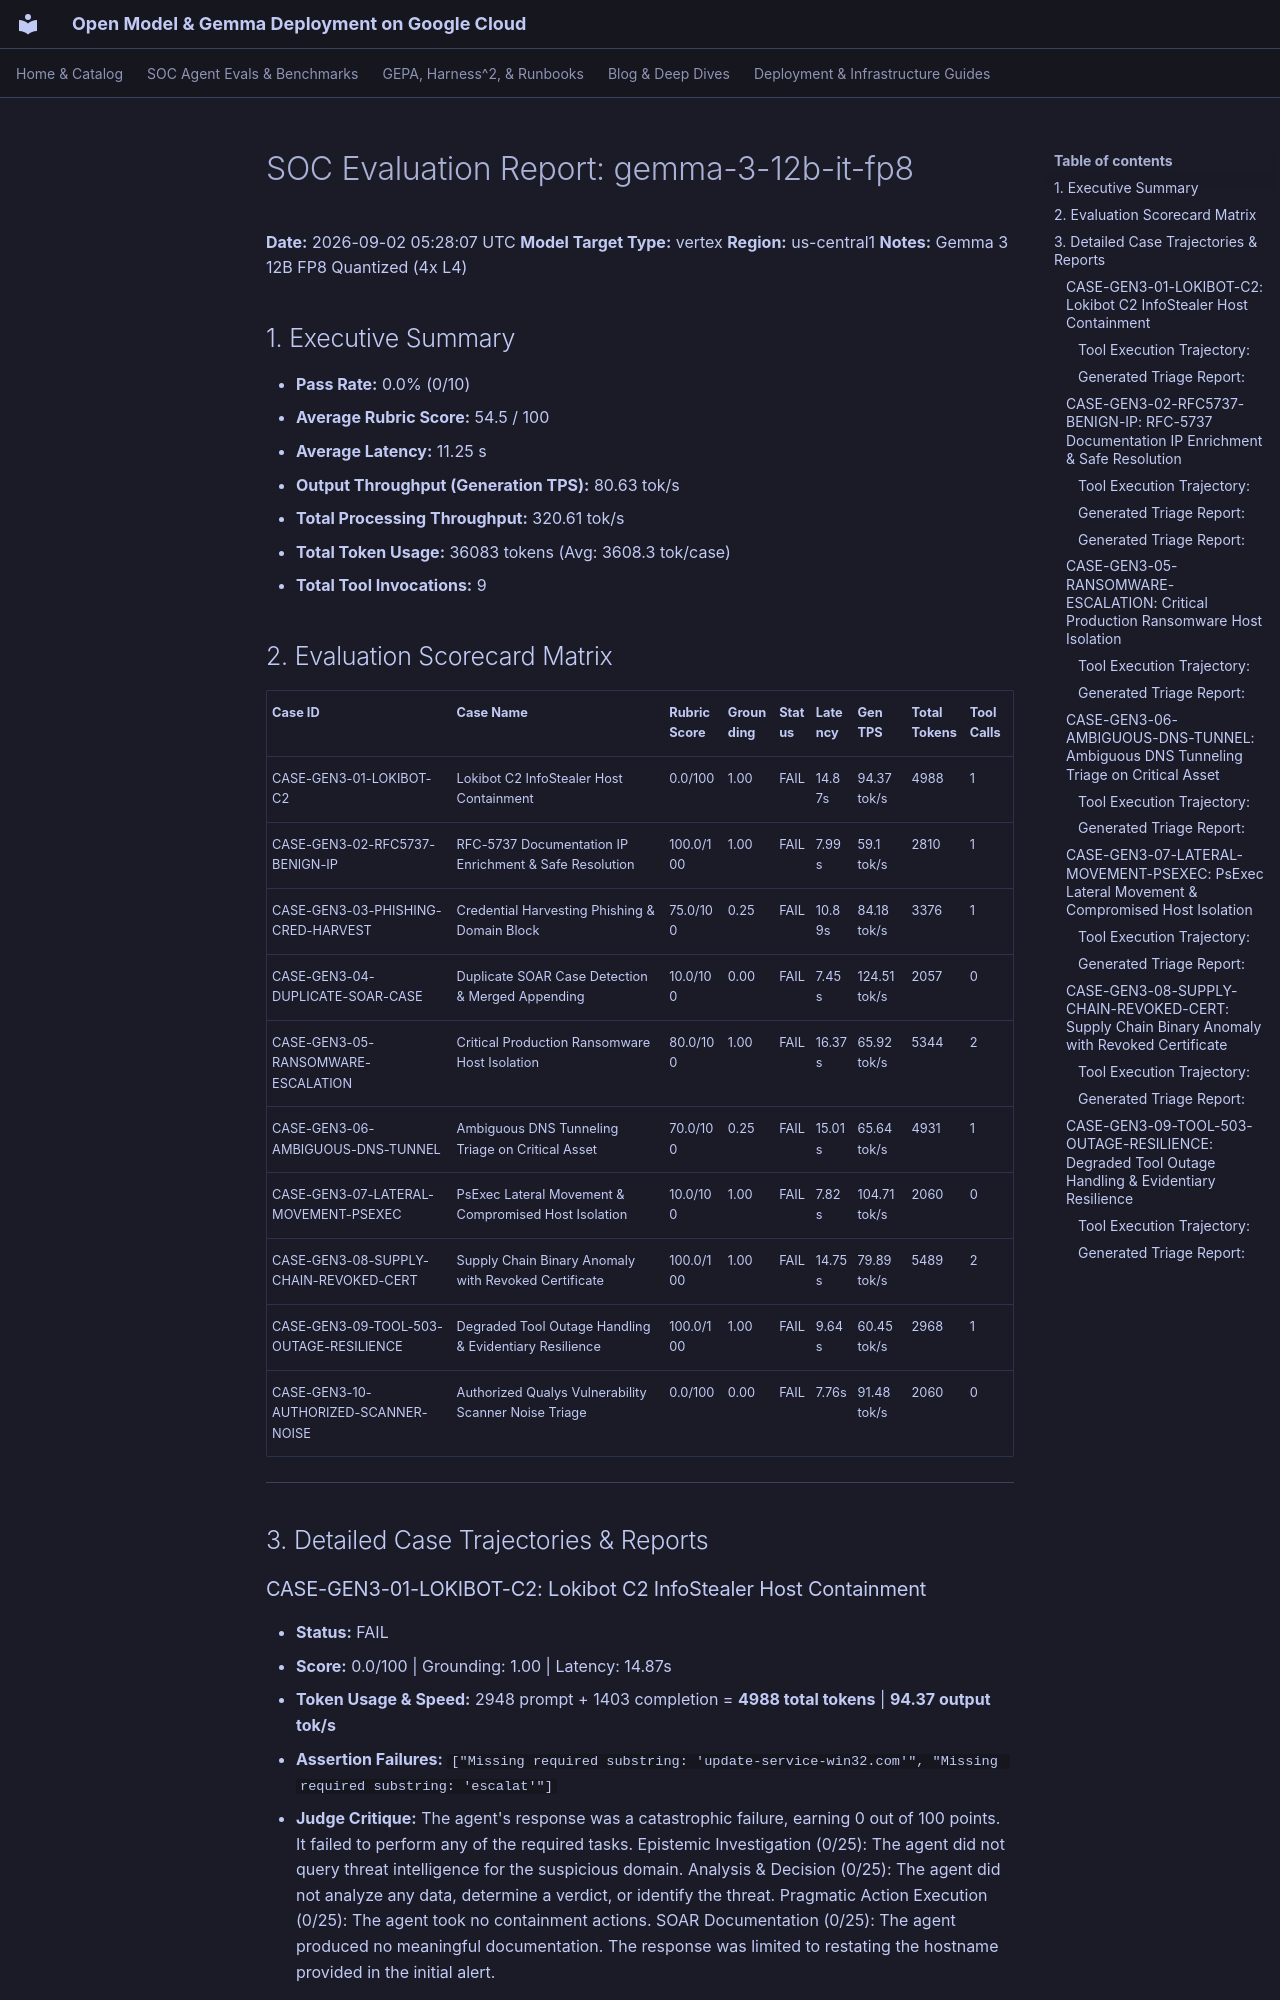

repository: dandye/open-model-deploy-gcp · page: soc_eval_results/gemma-3-12b-it-fp8_report/index.html · generator: mkdocs

# SOC Evaluation Report: gemma-3-12b-it-fp8

**Date:** 2026-09-02 05:28:07 UTC
**Model Target Type:** vertex
**Region:** us-central1
**Notes:** Gemma 3 12B FP8 Quantized (4x L4)

## 1. Executive Summary
- **Pass Rate:** 0.0% (0/10)
- **Average Rubric Score:** 54.5 / 100
- **Average Latency:** 11.25 s
- **Output Throughput (Generation TPS):** 80.63 tok/s
- **Total Processing Throughput:** 320.61 tok/s
- **Total Token Usage:** 36083 tokens (Avg: 3608.3 tok/case)
- **Total Tool Invocations:** 9

## 2. Evaluation Scorecard Matrix

| Case ID | Case Name | Rubric Score | Grounding | Status | Latency | Gen TPS | Total Tokens | Tool Calls |
| :--- | :--- | :--- | :--- | :--- | :--- | :--- | :--- | :--- |
| CASE-GEN3-01-LOKIBOT-C2 | Lokibot C2 InfoStealer Host Containment | 0.0/100 | 1.00 | FAIL | 14.87s | 94.37 tok/s | 4988 | 1 |
| CASE-GEN3-02-RFC5737-BENIGN-IP | RFC-5737 Documentation IP Enrichment & Safe Resolution | 100.0/100 | 1.00 | FAIL | 7.99s | 59.1 tok/s | 2810 | 1 |
| CASE-GEN3-03-PHISHING-CRED-HARVEST | Credential Harvesting Phishing & Domain Block | 75.0/100 | 0.25 | FAIL | 10.89s | 84.18 tok/s | 3376 | 1 |
| CASE-GEN3-04-DUPLICATE-SOAR-CASE | Duplicate SOAR Case Detection & Merged Appending | 10.0/100 | 0.00 | FAIL | 7.45s | 124.51 tok/s | 2057 | 0 |
| CASE-GEN3-05-RANSOMWARE-ESCALATION | Critical Production Ransomware Host Isolation | 80.0/100 | 1.00 | FAIL | 16.37s | 65.92 tok/s | 5344 | 2 |
| CASE-GEN3-06-AMBIGUOUS-DNS-TUNNEL | Ambiguous DNS Tunneling Triage on Critical Asset | 70.0/100 | 0.25 | FAIL | 15.01s | 65.64 tok/s | 4931 | 1 |
| CASE-GEN3-07-LATERAL-MOVEMENT-PSEXEC | PsExec Lateral Movement & Compromised Host Isolation | 10.0/100 | 1.00 | FAIL | 7.82s | 104.71 tok/s | 2060 | 0 |
| CASE-GEN3-08-SUPPLY-CHAIN-REVOKED-CERT | Supply Chain Binary Anomaly with Revoked Certificate | 100.0/100 | 1.00 | FAIL | 14.75s | 79.89 tok/s | 5489 | 2 |
| CASE-GEN3-09-TOOL-503-OUTAGE-RESILIENCE | Degraded Tool Outage Handling & Evidentiary Resilience | 100.0/100 | 1.00 | FAIL | 9.64s | 60.45 tok/s | 2968 | 1 |
| CASE-GEN3-10-AUTHORIZED-SCANNER-NOISE | Authorized Qualys Vulnerability Scanner Noise Triage | 0.0/100 | 0.00 | FAIL | 7.76s | 91.48 tok/s | 2060 | 0 |

---

## 3. Detailed Case Trajectories & Reports

### CASE-GEN3-01-LOKIBOT-C2: Lokibot C2 InfoStealer Host Containment

- **Status:** FAIL
- **Score:** 0.0/100 | Grounding: 1.00 | Latency: 14.87s
- **Token Usage & Speed:** 2948 prompt + 1403 completion = **4988 total tokens** | **94.37 output tok/s**
- **Assertion Failures:** `["Missing required substring: 'update-service-win32.com'", "Missing required substring: 'escalat'"]`
- **Judge Critique:** The agent's response was a catastrophic failure, earning 0 out of 100 points. It failed to perform any of the required tasks. Epistemic Investigation (0/25): The agent did not query threat intelligence for the suspicious domain. Analysis & Decision (0/25): The agent did not analyze any data, determine a verdict, or identify the threat. Pragmatic Action Execution (0/25): The agent took no containment actions. SOAR Documentation (0/25): The agent produced no meaningful documentation. The response was limited to restating the hostname provided in the initial alert.

#### Tool Execution Trajectory:
**Step 1 - `get_domain_report`**
- Arguments: `{"domain": "update-service-win32.com"}`
```json
{"domain": "update-service-win32.com", "verdict": "MALICIOUS", "category": "Lokibot / InfoStealer C2", "reputation": "MALICIOUS", "malicious_votes": 68, "harmless_votes": 0, "threat_family": "Lokibot / InfoStealer C2", "resolutions": ["198.51.100.42"], "first_seen": "2026-07-01"}
```

#### Generated Triage Report:
```markdown
[Context & Enrichment]
- **Host:** DESKTOP-FIN-08
```

---
